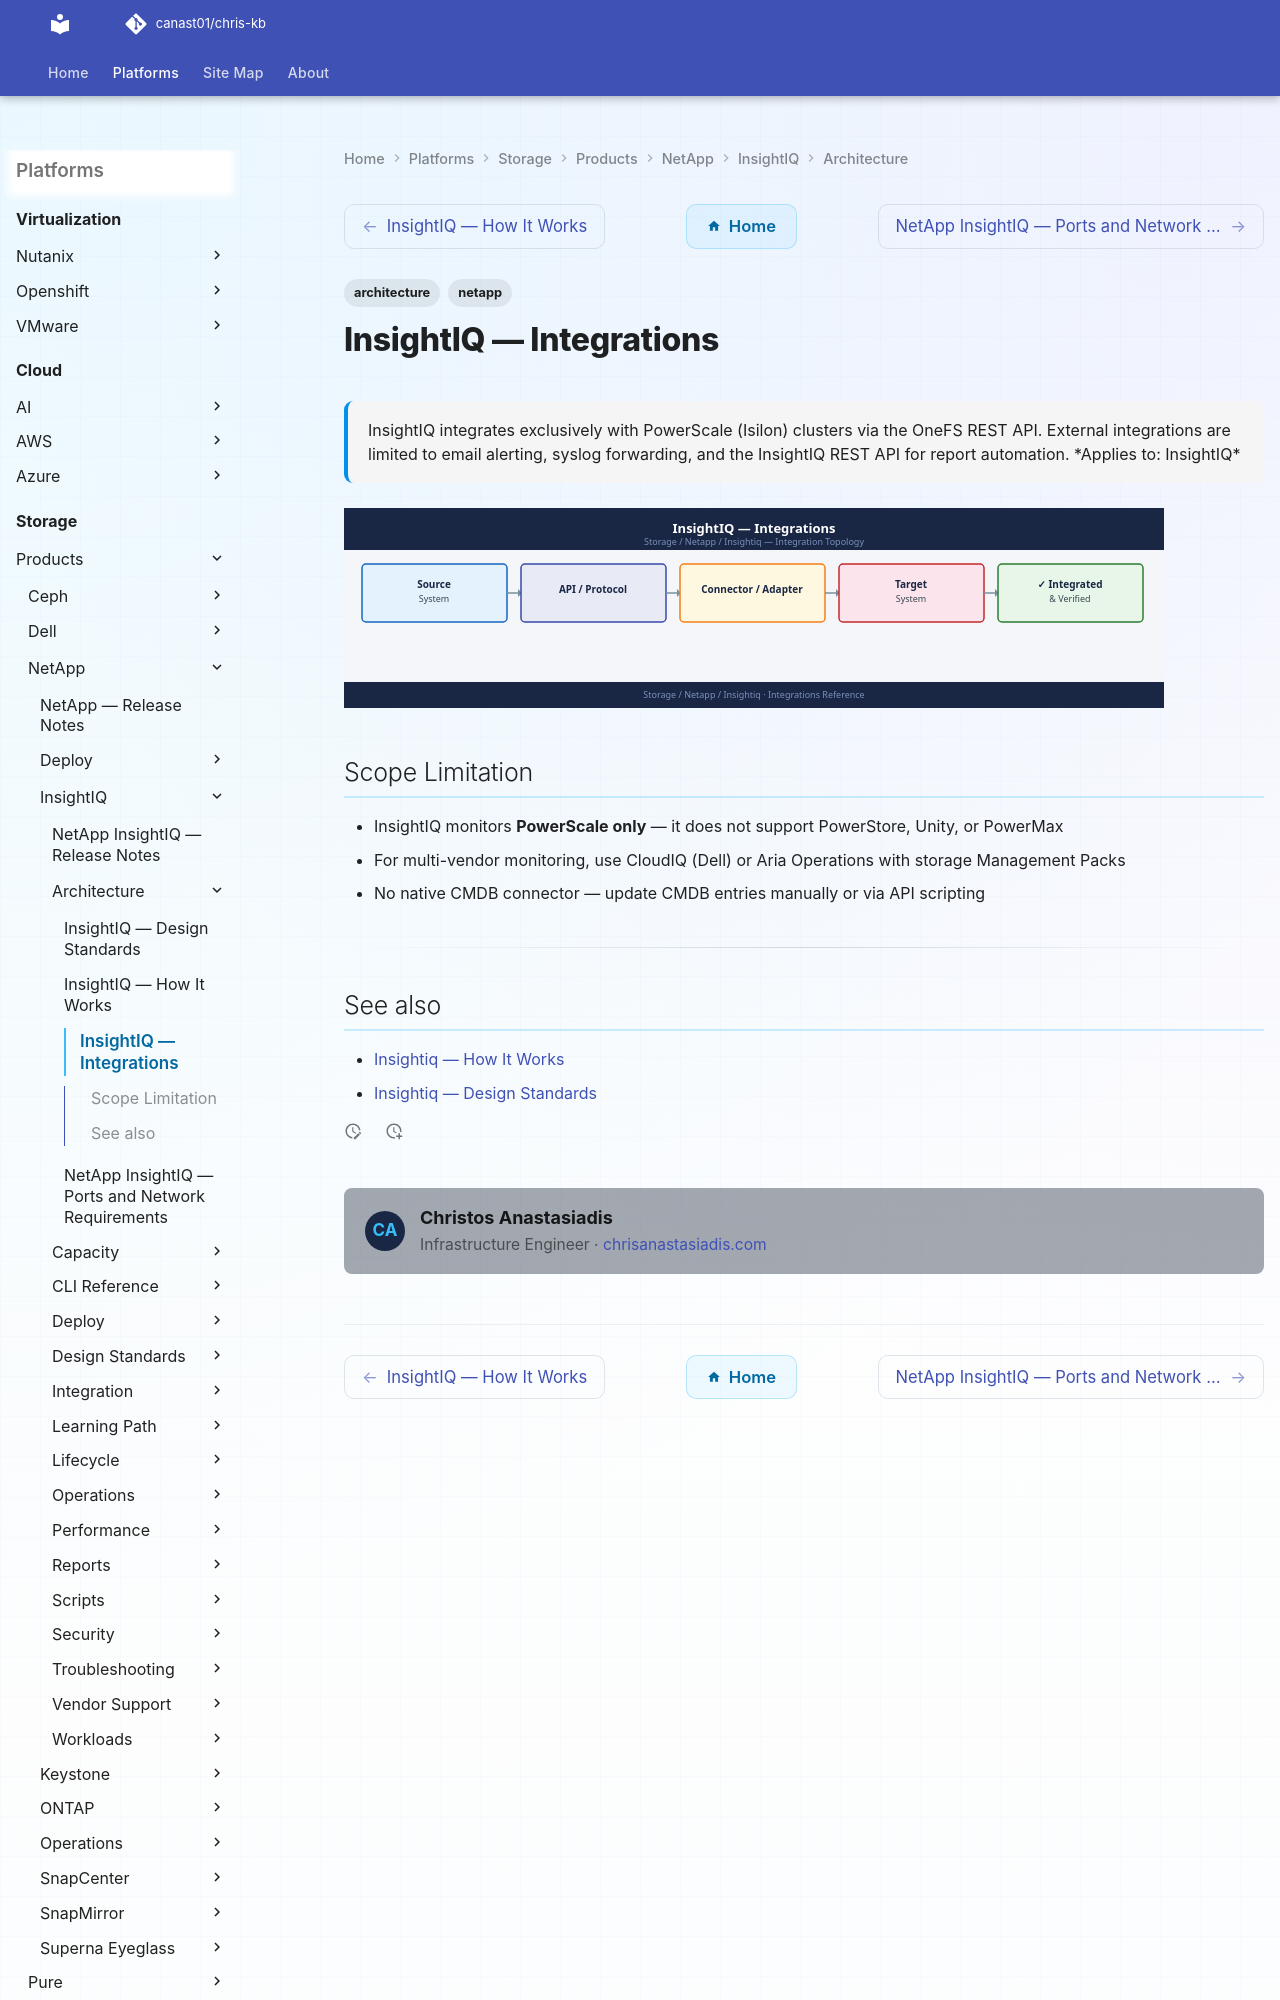

repository: canast01/chris-kb · page: storage/products/netapp/insightiq/architecture/integrations/index.html · generator: mkdocs

---
tags:
  - architecture
  - netapp
description: "InsightIQ integrates exclusively with PowerScale (Isilon) clusters via the OneFS REST API. External integrations are limited to email alerting, syslog..."
---
